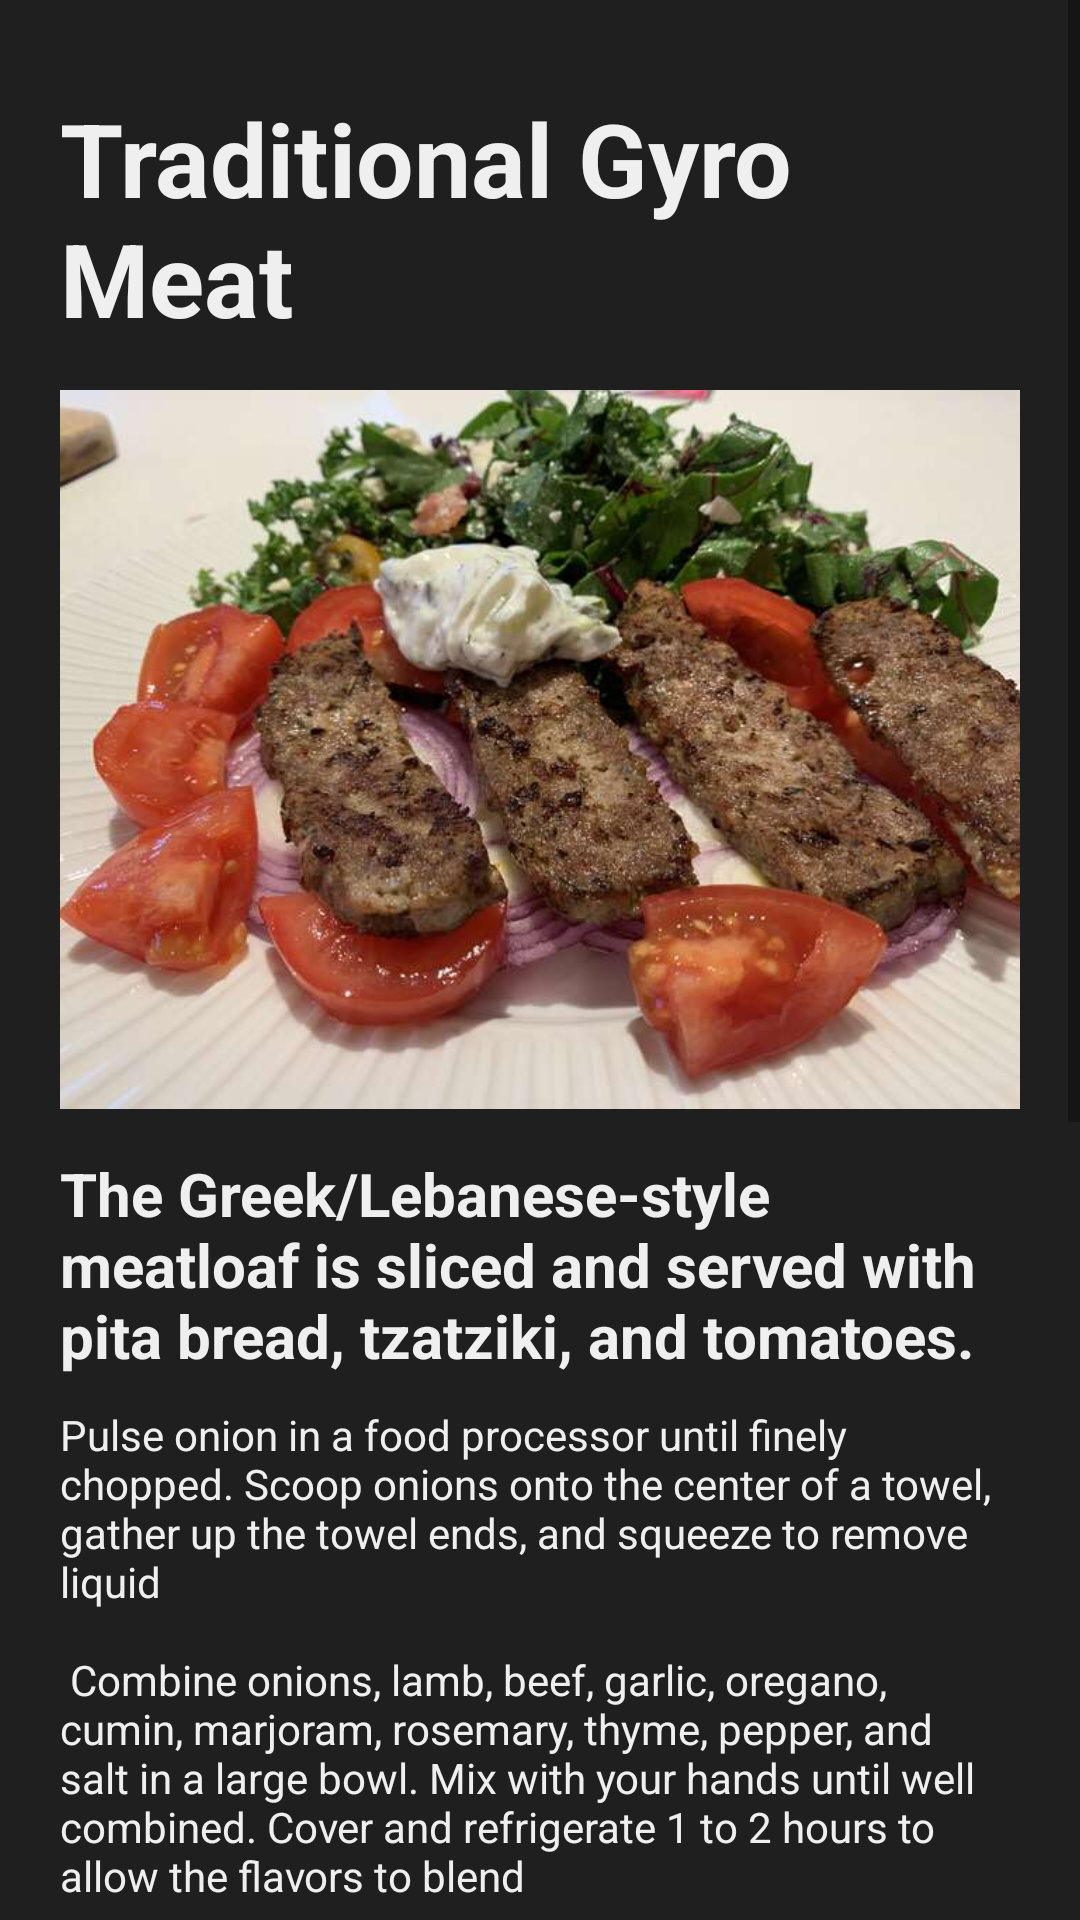

Produce the Android XML layout that renders to this screen, including the resource entries it uses.
<!-- AndroidManifest.xml: application theme Theme.GoodTreat -->
<!-- res/layout/fragment_gyro_meat.xml -->
<?xml version="1.0" encoding="utf-8"?>
<androidx.constraintlayout.widget.ConstraintLayout xmlns:android="http://schemas.android.com/apk/res/android"
    xmlns:app="http://schemas.android.com/apk/res-auto"
    xmlns:tools="http://schemas.android.com/tools"
    android:id="@+id/linearLayout"
    android:layout_width="match_parent"
    android:layout_height="match_parent"
    android:background="#1f1f1f"
    tools:context=".GyroMeatFragment">

    <ScrollView
        android:id="@+id/spaghettiScroll"
        android:layout_width="wrap_content"
        android:layout_height="wrap_content"
        app:layout_constraintBottom_toBottomOf="parent"
        app:layout_constraintEnd_toEndOf="parent"
        app:layout_constraintHorizontal_bias="0.0"
        app:layout_constraintStart_toStartOf="parent"
        app:layout_constraintTop_toTopOf="parent"
        app:layout_constraintVertical_bias="0.0">

        <LinearLayout
            android:layout_width="match_parent"
            android:layout_height="match_parent"
            android:orientation="vertical"
            android:padding="20dp"
            app:layout_constraintBottom_toBottomOf="parent"
            app:layout_constraintEnd_toEndOf="parent"
            app:layout_constraintHorizontal_bias="0.0"
            app:layout_constraintStart_toStartOf="parent"
            app:layout_constraintTop_toTopOf="parent"
            app:layout_constraintVertical_bias="0.0">

            <TextView
                android:id="@+id/news_heading"
                android:layout_width="match_parent"
                android:layout_height="wrap_content"
                android:paddingTop="10dp"
                android:paddingBottom="10dp"
                android:text="Traditional Gyro Meat"
                android:textColor="#efefef"
                android:textSize="34sp"
                android:textStyle="bold" />

            <ImageView
                android:id="@+id/imageView2"
                android:layout_width="wrap_content"
                android:layout_height="249dp"
                android:src="@drawable/gyro_meat" />

            <TextView
                android:id="@+id/textView5"
                android:layout_width="match_parent"
                android:layout_height="wrap_content"
                android:paddingTop="10dp"
                android:paddingBottom="10dp"
                android:text="The Greek/Lebanese-style meatloaf is sliced and served with pita bread, tzatziki, and tomatoes."
                android:textColor="#EFEFEF"
                android:textSize="20sp"
                android:textStyle="bold" />

            <TextView
                android:id="@+id/textView"
                android:layout_width="wrap_content"
                android:layout_height="wrap_content"
                android:text="@string/gyro_bbq_large_text"
                android:textColor="#efefef" />

        </LinearLayout>
    </ScrollView>


</androidx.constraintlayout.widget.ConstraintLayout>
<!-- resources referenced by this layout -->
<resources>
  <!-- drawable gyro_meat: jpg bitmap (drawable, 63199 bytes) -->
  <string name="gyro_bbq_large_text">
          "Pulse onion in a food processor until finely chopped. Scoop onions onto the center of a towel, gather up the towel ends, and squeeze to remove liquid\n\n"
          "Combine onions, lamb, beef, garlic, oregano, cumin, marjoram, rosemary, thyme, pepper, and salt in a large bowl. Mix with your hands until well combined. Cover and refrigerate 1 to 2 hours to allow the flavors to blend\n\n"
          "Preheat the oven to 325 degrees F (165 degrees C).\n\n"
          "Place the meat mixture into a food processor and pulse until finely chopped and the texture feels tacky, about 1 minute. Transfer to a 7x4-inch loaf pan, and pack down to make sure there are no air pockets.\n\n"
          "Line a large roasting pan with a damp kitchen towel. Place the loaf pan in the center of the towel-lined roasting pan, and transfer it into the preheated oven. Carefully pour boiling water into the roasting pan until it comes halfway up the sides of the loaf pan.\n\n"
          "Bake in the preheated oven until gyro meat is no longer pink in the center, about 45 minutes to 1 hour. An instant-read thermometer inserted into the center should read at least 160 degrees F (70 degrees C).\n\n"
          "Pour off any accumulated fat, and allow to cool slightly before slicing thinly and serving.\n\n"
      </string>
  <style name="Theme.GoodTreat" parent="Theme.MaterialComponents.DayNight.NoActionBar">
          
          <item name="colorPrimary">@color/purple_500</item>
          <item name="colorPrimaryVariant">@color/purple_700</item>
          <item name="colorOnPrimary">@color/white</item>
          
          <item name="colorSecondary">@color/teal_200</item>
          <item name="colorSecondaryVariant">@color/teal_700</item>
          <item name="colorOnSecondary">@color/black</item>
          
          <item name="android:statusBarColor">?attr/colorPrimaryVariant</item>
          
      </style>
  <color name="white">#ffffff</color>
  <!-- not gathered from this repository: default colours our renderer supplied (Android Studio template values) -->
  <color name="purple_500">#FF6200EE</color>
  <color name="purple_700">#FF3700B3</color>
  <color name="teal_200">#FF03DAC5</color>
  <color name="teal_700">#FF018786</color>
  <color name="black">#FF000000</color>
</resources>
